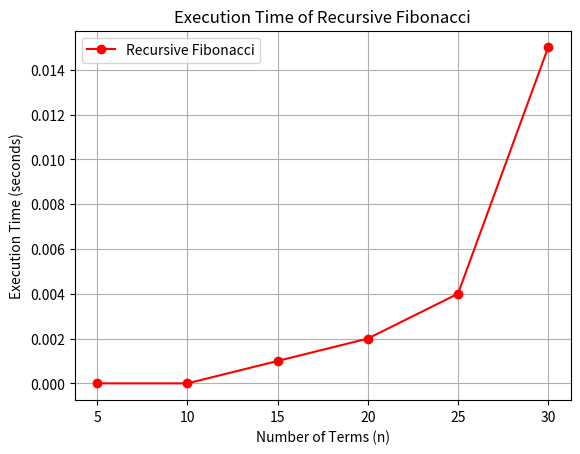
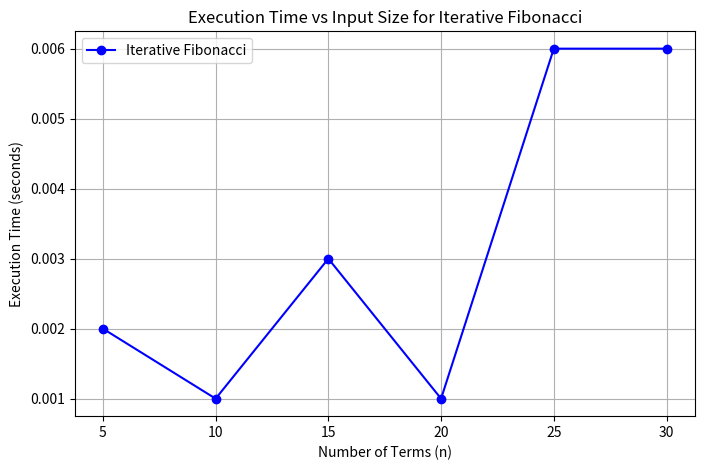
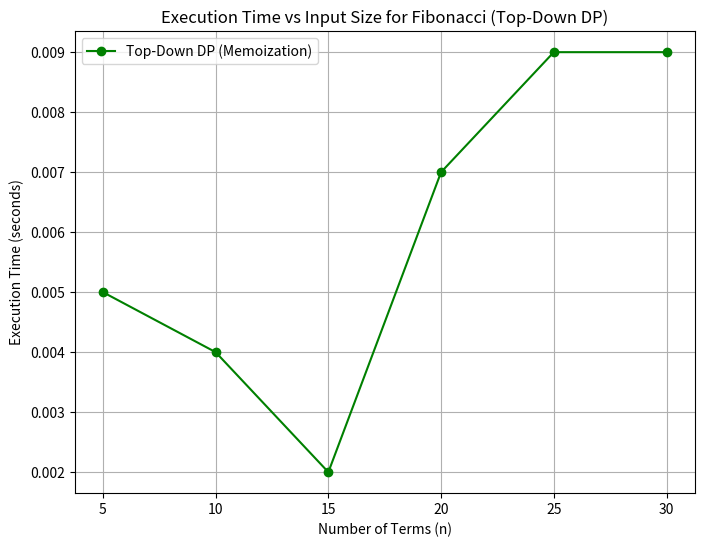
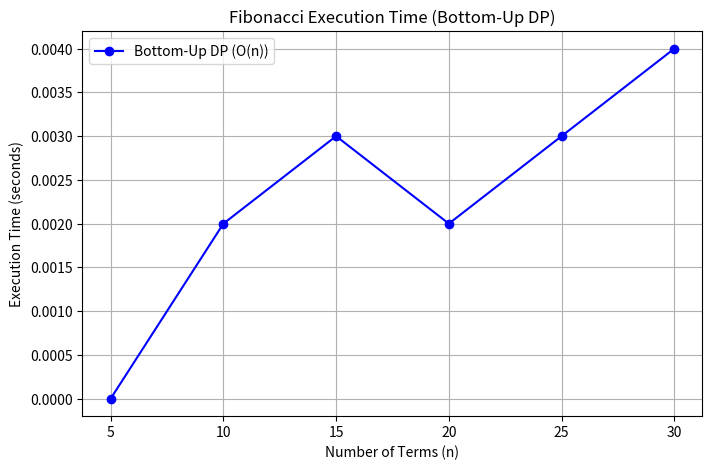

These charts were generated, in order, by the following Python code:
#4a fibonacci recursive
import matplotlib.pyplot as plt

n_values = [5, 10, 15, 20, 25, 30]
execution_times = [0.0, 0.0, 0.001, 0.002, 0.004, 0.015]
plt.plot(n_values, execution_times, marker='o', linestyle='-', color='r', label="Recursive Fibonacci")
plt.xlabel("Number of Terms (n)")
plt.ylabel("Execution Time (seconds)")
plt.title("Execution Time of Recursive Fibonacci")
plt.grid(True)
plt.legend()
plt.show()

#4b fibonacci iterative
import matplotlib.pyplot as plt
n_values = [5, 10, 15, 20, 25, 30]
execution_times = [0.002000, 0.001000, 0.003000, 0.001000, 0.006000, 0.006000]
plt.figure(figsize=(8, 5))
plt.plot(n_values, execution_times, marker='o', linestyle='-', color='b', label="Iterative Fibonacci")
plt.xlabel("Number of Terms (n)")
plt.ylabel("Execution Time (seconds)")

plt.title("Execution Time vs Input Size for Iterative Fibonacci")
plt.legend()
plt.grid(True)
plt.show()

#4c fibonacci topDown
import matplotlib.pyplot as plt
n_values = [5, 10, 15, 20, 25, 30]
execution_times = [0.005000, 0.004000, 0.002000, 0.007000, 0.009000, 0.009000]
plt.figure(figsize=(8,6))
plt.plot(n_values, execution_times, marker='o', color='green', linestyle='-', label="Top-Down DP (Memoization)")
plt.xlabel("Number of Terms (n)")
plt.ylabel("Execution Time (seconds)")
plt.title("Execution Time vs Input Size for Fibonacci (Top-Down DP)")
plt.legend()
plt.grid(True)
plt.show()

#4d fibonacci bottomUp
import matplotlib.pyplot as plt
n_values = [5, 10, 15, 20, 25, 30]
bottom_up_times = [0.000000, 0.002000, 0.003000, 0.002000, 0.003000, 0.004000]
plt.figure(figsize=(8,5))
plt.plot(n_values, bottom_up_times, marker='o', color='b', label="Bottom-Up DP (O(n))")
plt.xlabel("Number of Terms (n)")
plt.ylabel("Execution Time (seconds)")
plt.title("Fibonacci Execution Time (Bottom-Up DP)")
plt.legend()
plt.grid(True)
plt.show()